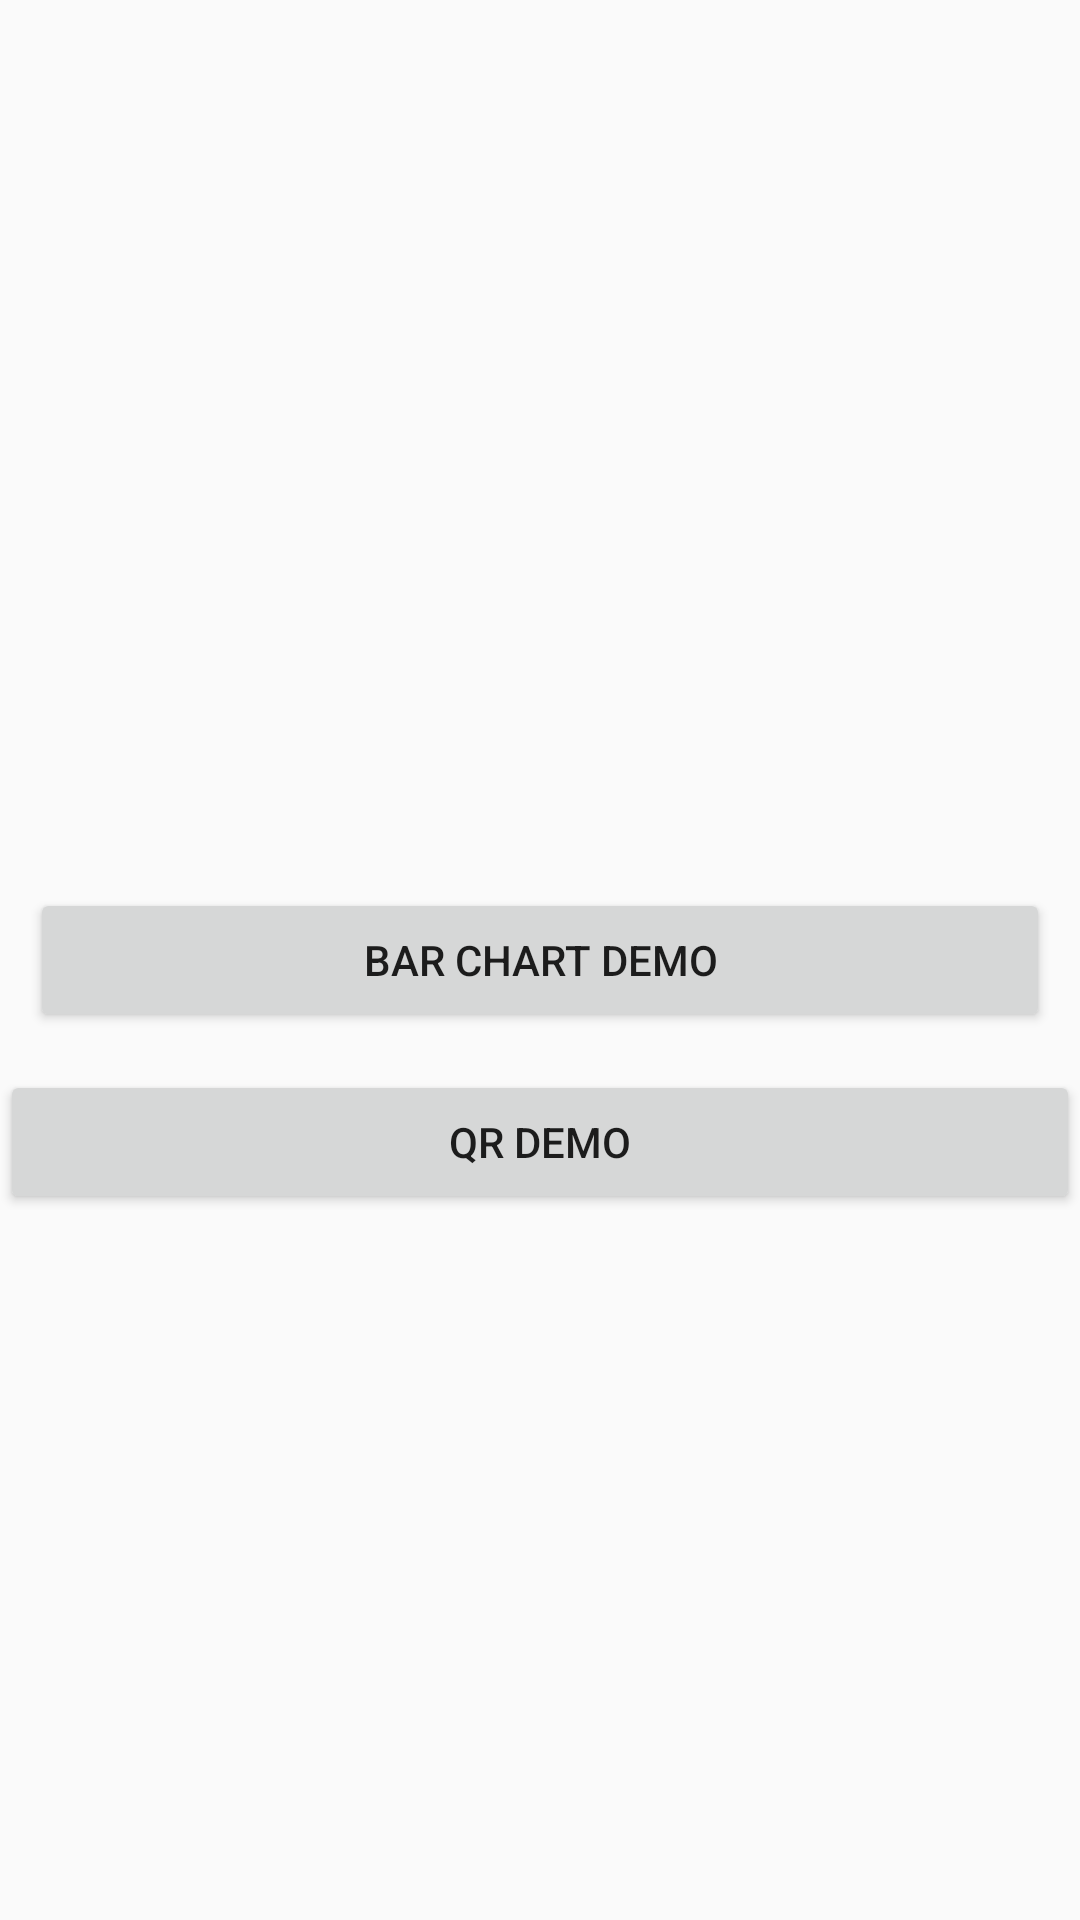

Android layout source for this screen:
<!-- AndroidManifest.xml: application theme AppTheme -->
<!-- res/layout/activity_main.xml -->
<?xml version="1.0" encoding="utf-8"?>
<androidx.constraintlayout.widget.ConstraintLayout xmlns:android="http://schemas.android.com/apk/res/android"
    xmlns:app="http://schemas.android.com/apk/res-auto"
    xmlns:tools="http://schemas.android.com/tools"
    android:layout_width="match_parent"
    android:layout_height="match_parent"
    tools:context=".MainActivity">

    <Button
        android:id="@+id/btnBarChart"
        android:layout_width="match_parent"
        android:layout_height="wrap_content"
        android:layout_margin="10dp"
        android:text="Bar Chart Demo"
        app:layout_constraintBottom_toBottomOf="parent"
        app:layout_constraintEnd_toEndOf="parent"
        app:layout_constraintStart_toStartOf="parent"
        app:layout_constraintTop_toTopOf="parent" />

    <Button
        android:id="@+id/btnQR"
        android:layout_width="0dp"
        android:layout_height="wrap_content"
        android:text="QR DEMO"
        app:layout_constraintBottom_toBottomOf="parent"
        app:layout_constraintEnd_toEndOf="parent"
        app:layout_constraintHorizontal_bias="1.0"
        app:layout_constraintStart_toStartOf="parent"
        app:layout_constraintTop_toBottomOf="@+id/btnBarChart"
        app:layout_constraintVertical_bias="0.051" />

</androidx.constraintlayout.widget.ConstraintLayout>
<!-- resources referenced by this layout -->
<resources>
  <style name="AppTheme" parent="Theme.AppCompat.Light.DarkActionBar">
          
          <item name="colorPrimary">@color/colorPrimary</item>
          <item name="colorPrimaryDark">@color/colorPrimaryDark</item>
          <item name="colorAccent">@color/colorAccent</item>
      </style>
  <color name="colorPrimary">#424242</color>
  <color name="colorPrimaryDark">#1b1b1b</color>
  <color name="colorAccent">#D81B60</color>
</resources>
